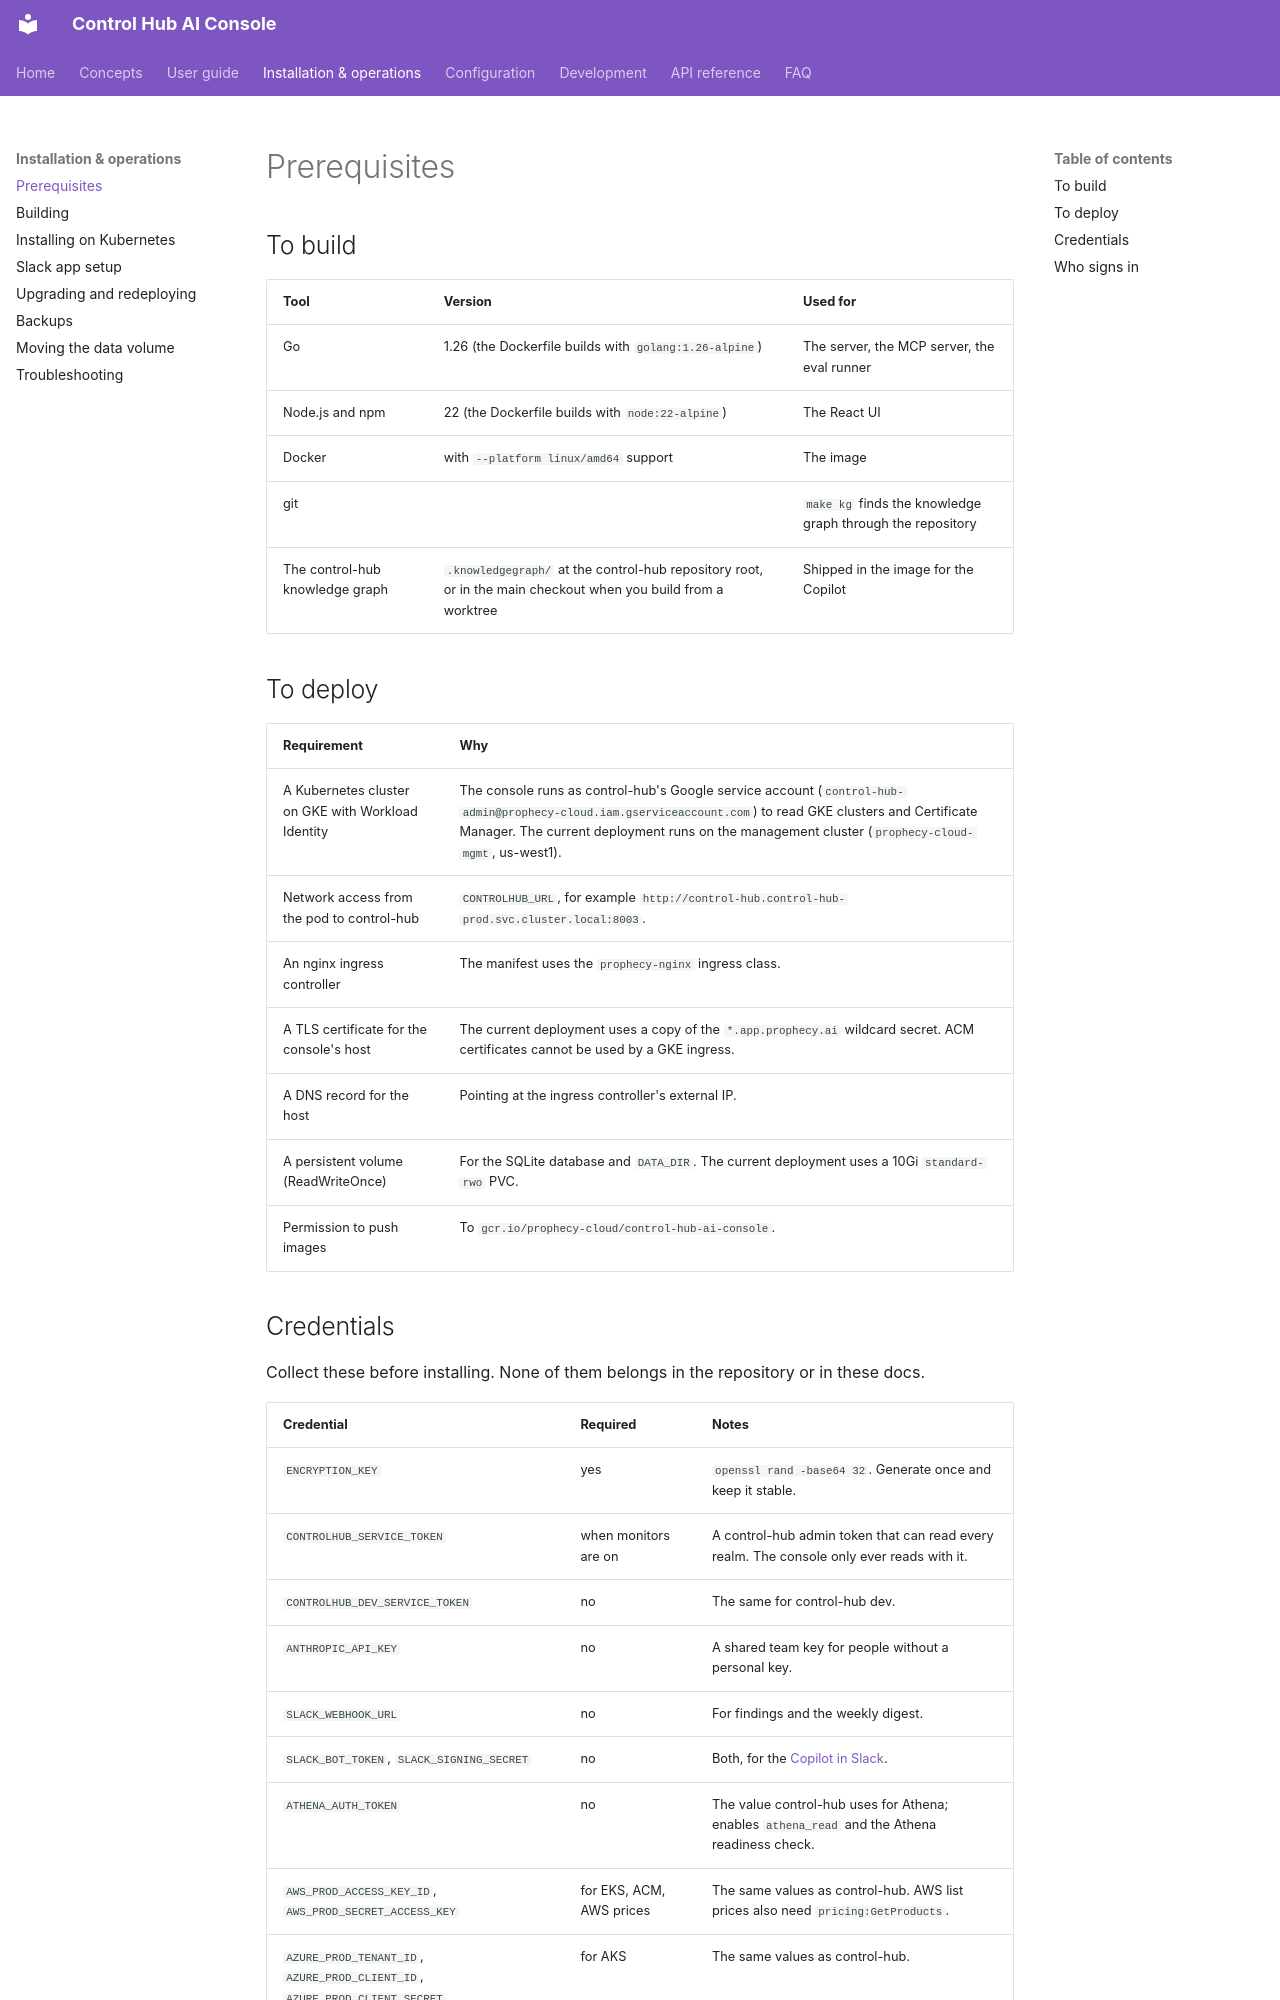

repository: ameypant13/Agentic-AI · page: operations/prerequisites/index.html · generator: mkdocs

# Prerequisites

## To build

| Tool | Version | Used for |
|---|---|---|
| Go | 1.26 (the Dockerfile builds with `golang:1.26-alpine`) | The server, the MCP server, the eval runner |
| Node.js and npm | 22 (the Dockerfile builds with `node:22-alpine`) | The React UI |
| Docker | with `--platform linux/amd64` support | The image |
| git | | `make kg` finds the knowledge graph through the repository |
| The control-hub knowledge graph | `.knowledgegraph/` at the control-hub repository root, or in the main checkout when you build from a worktree | Shipped in the image for the Copilot |

## To deploy

| Requirement | Why |
|---|---|
| A Kubernetes cluster on GKE with Workload Identity | The console runs as control-hub's Google service account (`control-hub-admin@prophecy-cloud.iam.gserviceaccount.com`) to read GKE clusters and Certificate Manager. The current deployment runs on the management cluster (`prophecy-cloud-mgmt`, us-west1). |
| Network access from the pod to control-hub | `CONTROLHUB_URL`, for example `http://control-hub.control-hub-prod.svc.cluster.local:8003`. |
| An nginx ingress controller | The manifest uses the `prophecy-nginx` ingress class. |
| A TLS certificate for the console's host | The current deployment uses a copy of the `*.app.prophecy.ai` wildcard secret. ACM certificates cannot be used by a GKE ingress. |
| A DNS record for the host | Pointing at the ingress controller's external IP. |
| A persistent volume (ReadWriteOnce) | For the SQLite database and `DATA_DIR`. The current deployment uses a 10Gi `standard-rwo` PVC. |
| Permission to push images | To `gcr.io/prophecy-cloud/control-hub-ai-console`. |
